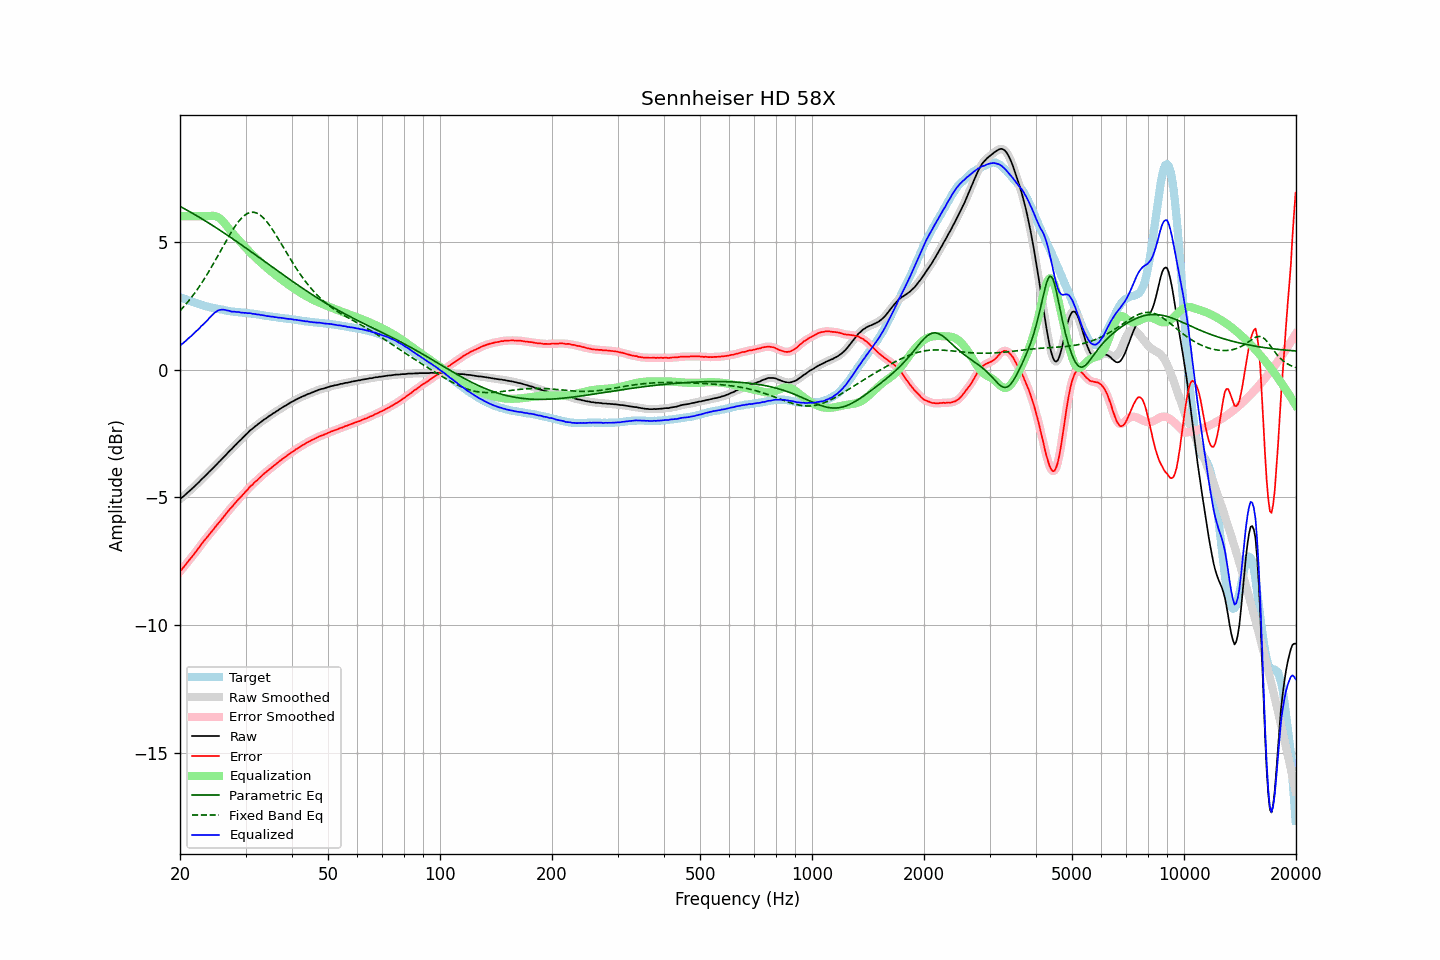

Data behind this chart, as committed beside it:
frequency, raw, error, smoothed, error_smoothed, equalization, parametric_eq, fixed_band_eq, equalized_raw, equalized_smoothed, target
20.00, -5.07, -7.90, -5.06, -7.90, 6.00, 6.38, 2.30, 0.93, 0.94, 2.83
20.20, -5.01, -7.82, -5.01, -7.82, 6.00, 6.35, 2.37, 0.99, 0.99, 2.81
20.40, -4.97, -7.75, -4.96, -7.74, 6.00, 6.32, 2.44, 1.03, 1.04, 2.78
20.61, -4.91, -7.67, -4.91, -7.67, 6.00, 6.28, 2.51, 1.09, 1.09, 2.76
20.81, -4.85, -7.58, -4.85, -7.59, 6.00, 6.25, 2.58, 1.15, 1.15, 2.74
21.02, -4.80, -7.50, -4.79, -7.51, 6.00, 6.21, 2.66, 1.20, 1.21, 2.71
21.23, -4.74, -7.42, -4.74, -7.43, 6.00, 6.18, 2.73, 1.26, 1.26, 2.69
21.44, -4.69, -7.35, -4.68, -7.35, 6.00, 6.14, 2.81, 1.31, 1.32, 2.67
21.66, -4.63, -7.27, -4.63, -7.27, 6.00, 6.10, 2.89, 1.37, 1.37, 2.65
21.87, -4.57, -7.19, -4.57, -7.19, 6.00, 6.07, 2.98, 1.43, 1.43, 2.63
22.09, -4.51, -7.11, -4.51, -7.11, 6.00, 6.03, 3.07, 1.49, 1.49, 2.61
22.31, -4.45, -7.03, -4.45, -7.03, 6.00, 5.99, 3.16, 1.55, 1.55, 2.59
22.54, -4.39, -6.94, -4.38, -6.94, 6.00, 5.96, 3.25, 1.61, 1.62, 2.56
22.76, -4.32, -6.85, -4.32, -6.85, 6.00, 5.92, 3.34, 1.68, 1.68, 2.54
22.99, -4.26, -6.77, -4.26, -6.77, 6.00, 5.88, 3.44, 1.74, 1.74, 2.52
23.22, -4.20, -6.69, -4.20, -6.69, 6.00, 5.84, 3.54, 1.80, 1.80, 2.49
23.45, -4.14, -6.62, -4.14, -6.62, 6.00, 5.80, 3.63, 1.86, 1.86, 2.48
23.69, -4.08, -6.54, -4.07, -6.54, 6.00, 5.77, 3.74, 1.92, 1.93, 2.46
23.92, -4.01, -6.46, -4.01, -6.46, 6.01, 5.73, 3.84, 2.00, 2.00, 2.45
24.16, -3.95, -6.38, -3.95, -6.38, 6.01, 5.69, 3.95, 2.07, 2.06, 2.43
24.40, -3.89, -6.31, -3.88, -6.31, 6.01, 5.65, 4.06, 2.13, 2.13, 2.42
24.65, -3.83, -6.24, -3.82, -6.23, 6.01, 5.61, 4.17, 2.19, 2.19, 2.41
24.89, -3.76, -6.15, -3.76, -6.15, 6.00, 5.57, 4.28, 2.25, 2.24, 2.39
25.14, -3.70, -6.08, -3.69, -6.07, 5.98, 5.53, 4.39, 2.28, 2.29, 2.38
25.39, -3.63, -5.99, -3.63, -6.00, 5.95, 5.49, 4.50, 2.32, 2.32, 2.37
25.65, -3.57, -5.93, -3.56, -5.92, 5.90, 5.44, 4.61, 2.34, 2.34, 2.36
25.91, -3.50, -5.85, -3.50, -5.85, 5.85, 5.40, 4.73, 2.35, 2.35, 2.35
26.16, -3.44, -5.77, -3.43, -5.77, 5.78, 5.36, 4.84, 2.34, 2.34, 2.34
26.43, -3.37, -5.68, -3.37, -5.69, 5.70, 5.32, 4.95, 2.34, 2.33, 2.32
26.69, -3.31, -5.61, -3.30, -5.61, 5.62, 5.28, 5.06, 2.32, 2.32, 2.31
26.96, -3.24, -5.53, -3.24, -5.53, 5.54, 5.23, 5.17, 2.30, 2.30, 2.30
27.23, -3.17, -5.45, -3.17, -5.46, 5.46, 5.19, 5.28, 2.29, 2.29, 2.28
27.50, -3.12, -5.39, -3.11, -5.39, 5.38, 5.15, 5.38, 2.27, 2.28, 2.27
27.77, -3.05, -5.32, -3.05, -5.31, 5.31, 5.11, 5.48, 2.27, 2.27, 2.27
28.05, -2.98, -5.24, -2.98, -5.24, 5.24, 5.06, 5.58, 2.26, 2.26, 2.26
28.33, -2.92, -5.17, -2.91, -5.17, 5.17, 5.02, 5.67, 2.25, 2.26, 2.25
28.62, -2.85, -5.10, -2.85, -5.10, 5.10, 4.98, 5.76, 2.25, 2.25, 2.25
28.90, -2.79, -5.02, -2.79, -5.03, 5.03, 4.93, 5.83, 2.25, 2.24, 2.24
29.19, -2.74, -4.97, -2.73, -4.97, 4.96, 4.89, 5.91, 2.23, 2.23, 2.24
29.48, -2.67, -4.89, -2.67, -4.90, 4.89, 4.84, 5.97, 2.23, 2.23, 2.23
29.78, -2.61, -4.83, -2.61, -4.83, 4.82, 4.80, 6.02, 2.22, 2.22, 2.23
30.08, -2.54, -4.75, -2.54, -4.76, 4.76, 4.75, 6.07, 2.22, 2.22, 2.21
30.38, -2.49, -4.70, -2.48, -4.69, 4.69, 4.71, 6.11, 2.20, 2.21, 2.21
30.68, -2.42, -4.62, -2.42, -4.62, 4.63, 4.66, 6.13, 2.21, 2.21, 2.20
30.99, -2.36, -4.55, -2.36, -4.56, 4.56, 4.62, 6.15, 2.20, 2.20, 2.19
31.30, -2.32, -4.51, -2.31, -4.49, 4.50, 4.57, 6.15, 2.18, 2.19, 2.19
31.61, -2.26, -4.43, -2.26, -4.44, 4.44, 4.53, 6.15, 2.18, 2.18, 2.18
31.93, -2.21, -4.37, -2.21, -4.38, 4.38, 4.48, 6.13, 2.17, 2.17, 2.17
32.24, -2.17, -4.33, -2.16, -4.32, 4.32, 4.44, 6.11, 2.15, 2.16, 2.16
32.57, -2.11, -4.26, -2.11, -4.26, 4.26, 4.39, 6.08, 2.15, 2.15, 2.15
32.89, -2.07, -4.21, -2.06, -4.21, 4.20, 4.35, 6.04, 2.14, 2.14, 2.14
33.22, -2.02, -4.15, -2.01, -4.14, 4.15, 4.30, 5.98, 2.13, 2.13, 2.13
33.55, -1.97, -4.08, -1.97, -4.09, 4.09, 4.26, 5.92, 2.12, 2.12, 2.12
33.89, -1.93, -4.03, -1.93, -4.03, 4.03, 4.21, 5.86, 2.11, 2.11, 2.11
34.23, -1.89, -3.98, -1.88, -3.98, 3.98, 4.17, 5.78, 2.09, 2.10, 2.09
34.57, -1.84, -3.93, -1.84, -3.93, 3.93, 4.12, 5.70, 2.09, 2.09, 2.09
34.92, -1.80, -3.88, -1.80, -3.88, 3.88, 4.08, 5.62, 2.08, 2.08, 2.08
35.27, -1.76, -3.82, -1.75, -3.82, 3.83, 4.03, 5.52, 2.07, 2.07, 2.07
35.62, -1.71, -3.77, -1.71, -3.77, 3.78, 3.99, 5.43, 2.07, 2.06, 2.07
35.97, -1.68, -3.73, -1.67, -3.73, 3.73, 3.94, 5.33, 2.05, 2.05, 2.05
... 635 more rows
